12-way image classification set "pieces" from GitHub (afka2d/chesscog); label vocabulary: black bishop, black king, black knight, black pawn, black queen, black rook, white bishop, white king, white knight, white pawn, white queen, white rook.

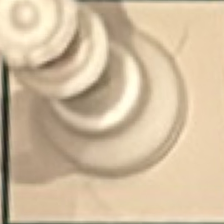
Label: white queen

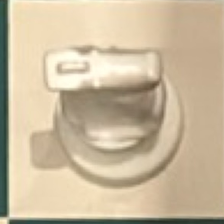
Label: white knight

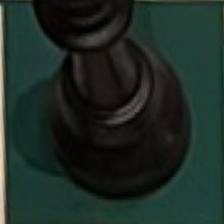
Label: black queen

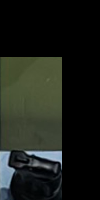
Label: black knight

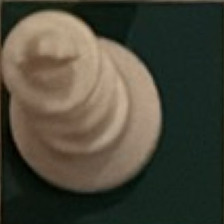
Label: white king

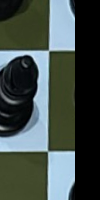
Label: black king
